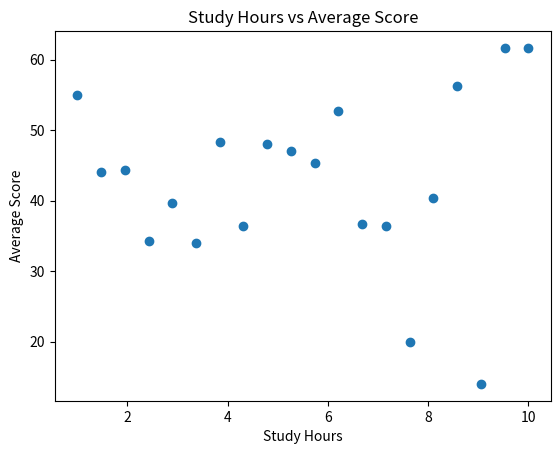
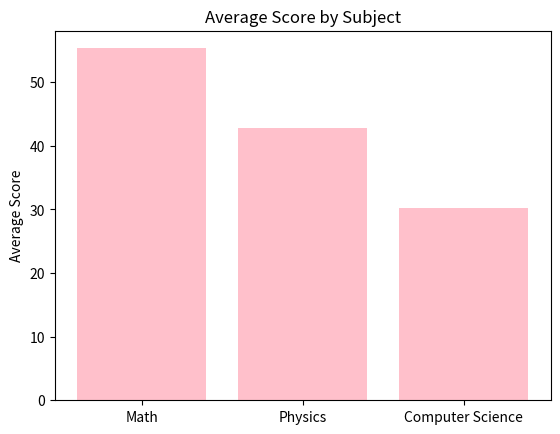
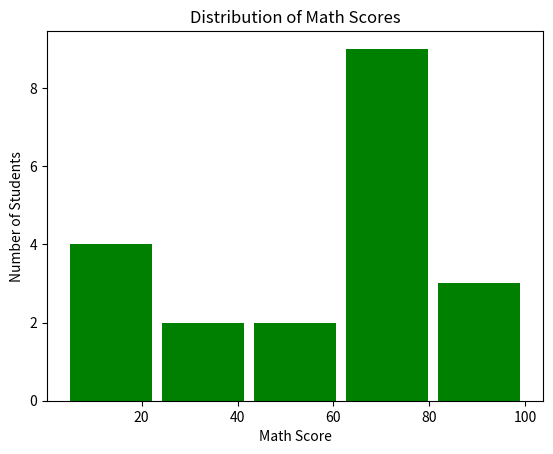

Source code (Python) for these figures, in order:
import numpy as np
import pandas as pd
import matplotlib.pyplot as plt
import seaborn as sns

subjects = ["Math","Physics","Computer Science"]
math_scores = np.random.randint(0,101,20)
physics_scores = np.random.randint(0,101,20)
cs_scores = np.random.randint(0,101,20)

study_hours = np.linspace(1,10,20)

score_matrix = np.array([math_scores,physics_scores,cs_scores]).transpose()
#print(score_matrix)

#other way:
# score_matrixx = np.column_stack((math_scores,physics_scores,cs_scores))
# print(score_matrixx)


# for column in range(0,3):
#     print(f"Mean of {subjects[column]}: {score_matrix[:,column].mean()}")
#easier way:
mean_subjects = score_matrix.mean(axis=0)
# print(f"Mean of subjects: {mean_subjects}")

# for row in range(0,20):
#     print(f"Mean of student {row + 1}: {score_matrix[row,:].mean()}")
#easier way:
mean_students = score_matrix.mean(axis=1)
# print(f"Mean of students: {mean_students}")

#axis = 0 = columns and axis = 1 = rows

cs_column = score_matrix[:,2]

# cs_count = 0
# for x in cs_column:
#     if x >= 50:
#         cs_count += 1
#
# print(f"CS >= 50: {cs_count}")
#easier way:
# cs_count = np.sum(cs_column >=50)
# print(f"CS >= 50: {cs_count}")

student_ids = np.arange(1,21)
df = pd.DataFrame({
    "ID": student_ids,
    "Math": score_matrix[:,0],
    "Physics": score_matrix[:,1],
    "Computer Science": score_matrix[:,2],
    "Study Hours": study_hours
})

# print(df)
# print(df.head(5))
# print(df.tail(3))
# print(df.shape)

df["Average Score"] = mean_students
print(df)
print("")
# print(df[df["Average Score"] >= 70])
# print(len(df[df["Average Score"] >= 70]))
#
# print(df[(df['Math'] > 80) & (df['Physics'] > 80)])
# print(df.loc[df['Average Score'].idxmax()])
#idxmax -> znajduje indeks wiersza z najwyższą wartościa z podanej kolumny
#loc[] -> pobiera cały wiersz o tym indeksie

# print(df.sort_values(by="Average Score", ascending = False).head())
# print("")
# print(df.sort_values(by= "Study Hours"))
# print("")
# print(df[["ID","Math","Average Score"]])
#
plt.figure()
plt.scatter(df["Study Hours"], df["Average Score"])
plt.title("Study Hours vs Average Score")
plt.xlabel("Study Hours")
plt.ylabel("Average Score")
plt.show()

plt.figure()
plt.bar(subjects,mean_subjects,color = 'pink')
plt.title("Average Score by Subject")
plt.ylabel("Average Score")
plt.show()

#bar() porównuje kategorie, a hist() pokazuje rozkład wartości liczbowych

plt.figure()
plt.hist(df['Math'],bins = 5, color = 'g',rwidth = 0.9)
plt.title("Distribution of Math Scores")
plt.xlabel("Math Score")
plt.ylabel("Number of Students")
plt.show()
